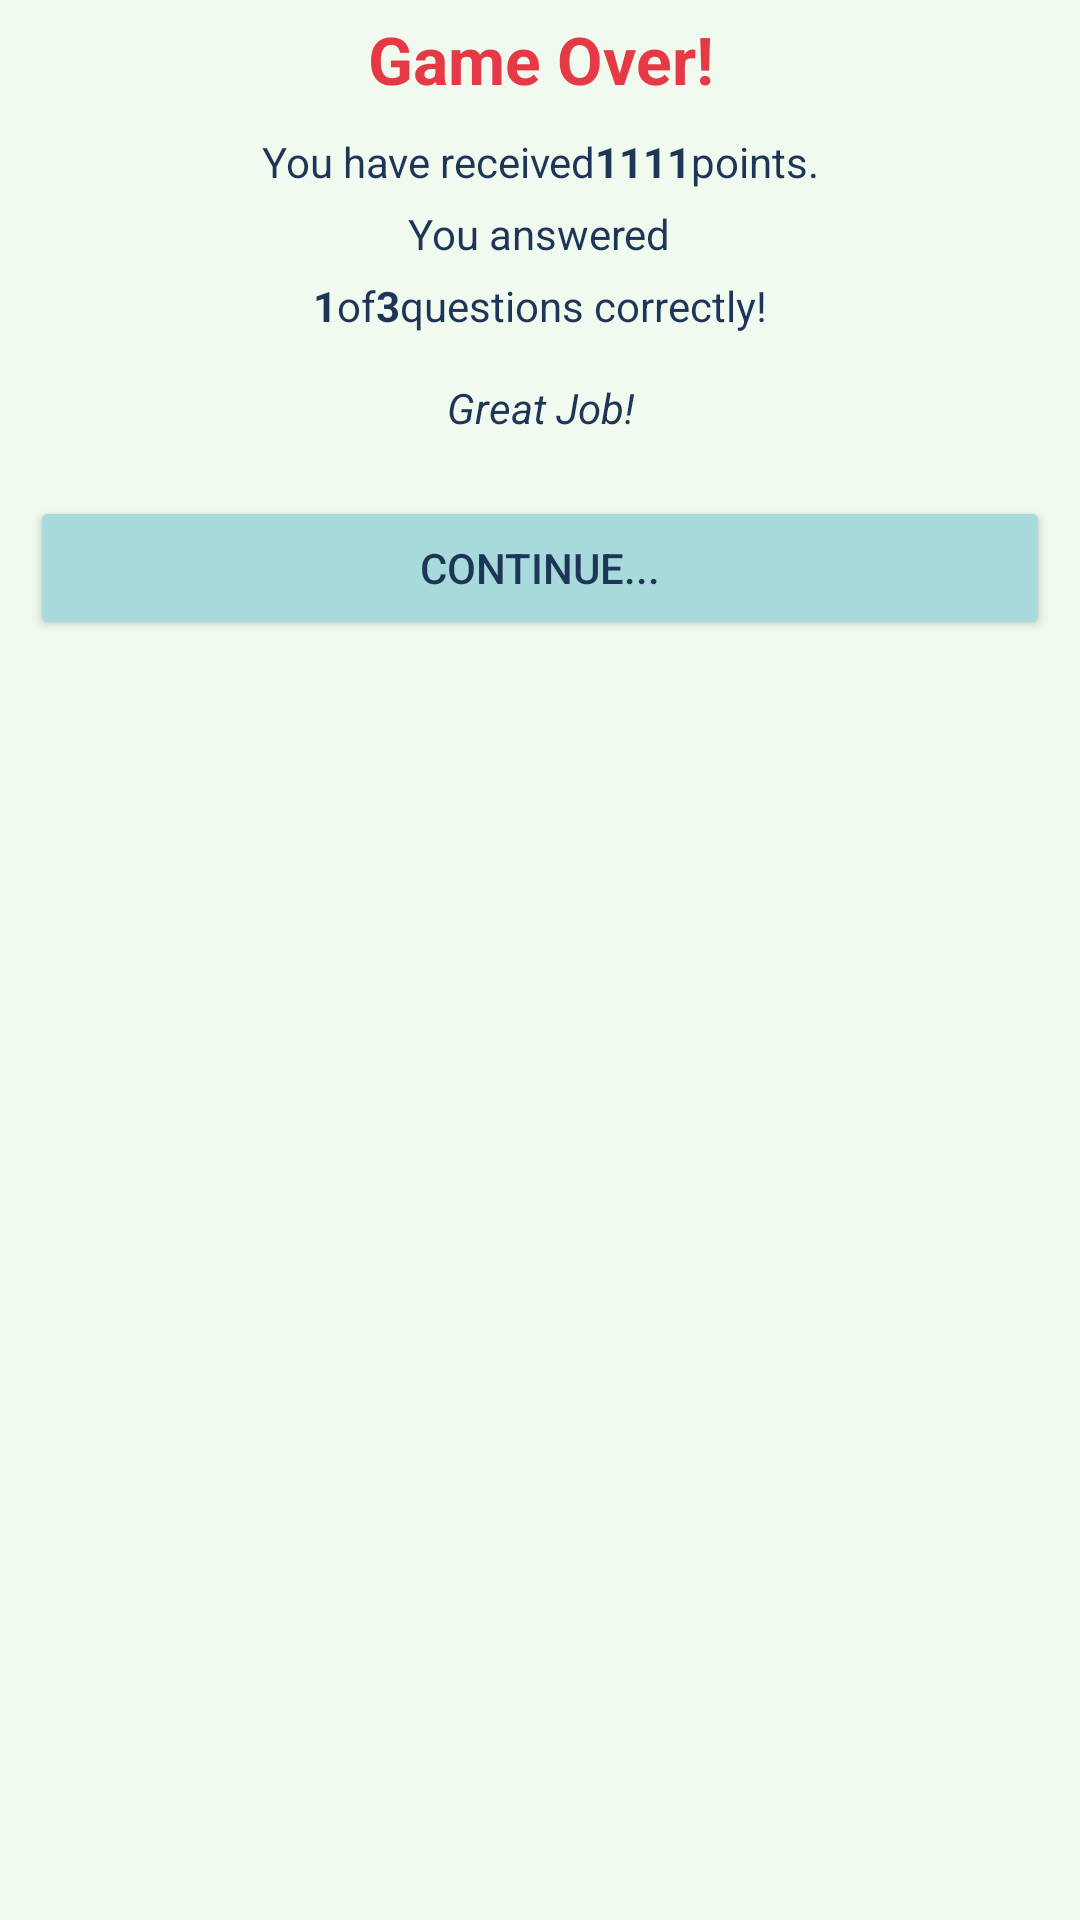

The Android layout XML behind this screen, and the referenced resources:
<!-- AndroidManifest.xml: application theme Theme.FinalAssignmentTrivia -->
<!-- res/layout/exit_window.xml -->
<?xml version="1.0" encoding="utf-8"?>
<LinearLayout xmlns:android="http://schemas.android.com/apk/res/android"
    android:layout_width="match_parent"
    android:layout_height="match_parent"
    android:layout_margin="2dp"
    android:background="#f1faee"
    android:orientation="vertical">

    <TextView
        android:id="@+id/textView"
        style="@android:style/TextAppearance.DeviceDefault.Large"
        android:layout_width="match_parent"
        android:layout_height="wrap_content"
        android:gravity="center"
        android:padding="5dp"
        android:text="@string/gameOver"
        android:textColor="#e63946"
        android:textStyle="bold" />


    <LinearLayout
        android:layout_width="wrap_content"
        android:layout_height="wrap_content"
        android:layout_gravity="center"
        android:layout_marginLeft="10dp"
        android:layout_marginTop="5dp"
        android:layout_marginRight="10dp"
        android:gravity="center"
        android:orientation="horizontal">

        <TextView
            android:layout_width="wrap_content"
            android:layout_height="wrap_content"
            android:layout_centerInParent="true"
            android:layout_toStartOf="@id/exit_score"
            android:gravity="center"
            android:text="@string/received"
            android:textColor="#1d3557" />

        <TextView
            android:id="@+id/exit_score"
            android:layout_width="wrap_content"
            android:layout_height="wrap_content"
            android:layout_centerInParent="true"
            android:gravity="center"
            android:text="1111"
            android:textColor="#1d3557"
            android:textStyle="bold" />

        <TextView
            android:layout_width="wrap_content"
            android:layout_height="wrap_content"
            android:layout_centerInParent="true"
            android:layout_toEndOf="@id/exit_score"
            android:gravity="center"
            android:text="@string/points"
            android:textColor="#1d3557" />

    </LinearLayout>

    <TextView
        android:layout_width="wrap_content"
        android:layout_height="wrap_content"
        android:layout_centerInParent="true"
        android:layout_gravity="center_horizontal"
        android:layout_marginLeft="10dp"
        android:layout_marginTop="5dp"
        android:layout_marginRight="10dp"
        android:layout_toStartOf="@id/exit_score"
        android:gravity="center"
        android:text="@string/answered"
        android:textColor="#1d3557" />

    <LinearLayout
        android:layout_width="wrap_content"
        android:layout_height="wrap_content"
        android:layout_gravity="center"
        android:layout_marginLeft="10dp"
        android:layout_marginTop="5dp"
        android:layout_marginRight="10dp"
        android:gravity="center"
        android:orientation="horizontal">

        <TextView
            android:id="@+id/correct_number"
            android:layout_width="wrap_content"
            android:layout_height="wrap_content"
            android:layout_centerInParent="true"
            android:gravity="center"
            android:text="1"
            android:textColor="#1d3557"
            android:textStyle="bold" />

        <TextView
            android:layout_width="wrap_content"
            android:layout_height="wrap_content"
            android:layout_centerInParent="true"
            android:layout_toStartOf="@id/exit_score"
            android:gravity="center"
            android:text="@string/of"
            android:textColor="#1d3557" />

        <TextView
            android:id="@+id/total_questions"
            android:layout_width="wrap_content"
            android:layout_height="wrap_content"
            android:layout_centerInParent="true"
            android:gravity="center"
            android:text="3"
            android:textColor="#1d3557"
            android:textStyle="bold" />

        <TextView
            android:layout_width="wrap_content"
            android:layout_height="wrap_content"
            android:layout_centerInParent="true"
            android:layout_toEndOf="@id/exit_score"
            android:gravity="center"
            android:text="@string/questions"
            android:textColor="#1d3557" />

    </LinearLayout>


    <TextView
        android:id="@+id/exit_trivia"
        android:layout_width="wrap_content"
        android:layout_height="wrap_content"
        android:layout_gravity="center"
        android:layout_marginTop="5dp"
        android:gravity="center"
        android:padding="10dp"
        android:text="@string/greatJob"
        android:textColor="#1d3557"
        android:textStyle="italic" />

    <Button
        android:id="@+id/exit"
        android:layout_width="match_parent"
        android:layout_height="wrap_content"
        android:layout_margin="10dp"
        android:backgroundTint="#a8dadc"
        android:text="@string/continueBtn"
        android:textColor="#1d3557" />


</LinearLayout>
<!-- resources referenced by this layout -->
<resources>
  <string name="answered">You answered</string>
  <string name="continueBtn">Continue...</string>
  <string name="gameOver">Game Over!</string>
  <string name="greatJob">Great Job!</string>
  <string name="of"> of </string>
  <string name="points"> points.</string>
  <string name="questions">questions correctly!</string>
  <string name="received">You have received </string>
  <style name="Theme.FinalAssignmentTrivia" parent="Theme.MaterialComponents.DayNight.DarkActionBar">
          
          <item name="colorPrimary">@color/purple_500</item>
          <item name="colorPrimaryVariant">@color/purple_700</item>
          <item name="colorOnPrimary">@color/white</item>
          
          <item name="colorSecondary">@color/teal_200</item>
          <item name="colorSecondaryVariant">@color/teal_700</item>
          <item name="colorOnSecondary">@color/black</item>
          
          <item name="android:statusBarColor" tools:targetApi="l">?attr/colorPrimaryVariant</item>
          
      </style>
  <!-- not gathered from this repository: default colours our renderer supplied (Android Studio template values) -->
  <color name="purple_500">#FF6200EE</color>
  <color name="purple_700">#FF3700B3</color>
  <color name="teal_200">#FF03DAC5</color>
  <color name="teal_700">#FF018786</color>
  <color name="black">#FF000000</color>
  <color name="white">#FFFFFFFF</color>
</resources>
